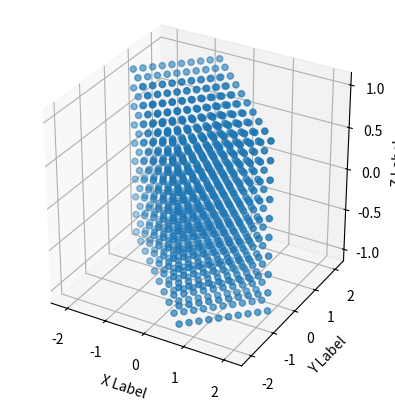

Write Python code to recreate this figure.
"""

This package defines methods for producing patterns of connectivity between neuron populations


[redacted]
@date: 23/01/13
"""
import numpy as np

def transform_tensor(scale=(1.0, 1.0, 1.0), rotation=(0.0, 0.0, 0.0)):
    """
    Produces a linear transformation matrix for a set of 3D point vectors so that they are scaled 
    by an ellipsoid from x, y and z axis scalings and azimuth and elevation angles
    
    @param scale_x [float]: Scale of the x-axis of the transformation matrix
    @param scale_y [float]: Scale of the y-axis of the transformation matrix
    @param scale_z [float]: Scale of the z-axis of the transformation matrix        
    @param az [float]: The "azimuth angle", the clockwise rotation (in degrees) in the x-y plane starting from the x-axis
    @param el [float]: The "elevation angle", the clockwise rotation (in degrees) in the x-z plane starting from the z axis
    """
    try:
        scale = np.array(scale, dtype=float).reshape(3)
    except:
        raise Exception("Could not convert first argument ({}) into a three-dimensional vector"
                        .format(scale))
    try:
        rotation = np.array(rotation, dtype=float).reshape(3)
    except:
        raise Exception("Could not convert second argument ({}) into a three-dimensional vector"
                        .format(rotation))            
    # Convert angles from degrees to radians
    angles = np.array(rotation) * (np.pi / 180.0)
    # Calculate the rotation matrix from the azimuth and elevation angles
    sin = np.sin(angles)
    cos = np.cos(angles)
    rotation = np.array(((cos[1] * cos[2], cos[0] * sin[2] + sin[0] * sin[1] * cos[2],
                          sin[0] * sin[2] - cos[0] * sin[1] * cos[2]),
                         (-cos[1] * sin[2], cos[0] * cos[2] - sin[0] * sin[1] * sin[2],
                          sin[0] * cos[2] + cos[0] * sin[1] * sin[2]),
                         (sin[1], -sin[0] * cos[1], cos[0] * cos[1])))
    # Combine scale and rotation for final rotation matrix
    transform = np.dot(rotation, np.diag(scale))
    return transform

def symmetric_tensor(orient, para_scale=1.0, perp_scale=1.0):
    """
    Produces a linear transformation matrix for a set of 3D point vectors so that they are scaled 
    by an ellipsoid from x, y and z axis scalings and azimuth and elevation angles
    
    @param orient [np.array(3)]: A vector along with the tensor will be orientated
    @param para_scale [float]: The scale of the tensor along the orientation of the orientation vector
    @param perp_scale [float]: The scale of the tensor along the orientations perpedicular to the orientation vector
    """
    try:
        orient = np.array(orient, dtype=float).reshape(3)
    except:
        raise Exception("Could not convert first argument ({}) into a three-dimensional vector"
                        .format(orient))
    # Ensure the orientation is normalised
    orient /= np.sqrt(np.sum(orient * orient))
    # Create the eigenvalue matrix
    eig_values = np.array(((para_scale, 0, 0), (0, perp_scale, 0), (0, 0, perp_scale)))
    # Create the eigenvector matrix
    ref_axis = np.zeros(3) # To avoid colinearity between orientation vector and reference vector 
    #                        pick the axis with the smallest value within the orientation vector 
    #                        to be the reference axis generate the perpendicular vectors
    ref_axis[np.argmin(orient)] = 1.0
    eig_vector2 = np.cross(orient, ref_axis)
    eig_vector2 /= np.sqrt(np.sum(eig_vector2 * eig_vector2))
    eig_vector3 = np.cross(orient, eig_vector2)
    eig_vector3 /= np.sqrt(np.sum(eig_vector3 * eig_vector3))
    eig_vectors = np.vstack((orient, eig_vector2, eig_vector3))
    # Combine eigenvector and eigenvalue matrices to create tensor
    tensor = np.dot(np.dot(eig_vectors, eig_values), np.transpose(eig_vectors))
    return tensor

if __name__ == "__main__":
    from mpl_toolkits.mplot3d import Axes3D
    import matplotlib.pyplot as plt
    import numpy.random
    fig = plt.figure()
    ax = fig.add_subplot(111, projection='3d')
    ax.set_aspect('equal')
    ax.set_xlabel('X Label')
    ax.set_ylabel('Y Label')
    ax.set_zlabel('Z Label')
    if True:
        points = np.mgrid[-1:1:10j, -1:1:10j, -1:1:10j]
        points = np.transpose(np.reshape(points, (3, -1)))
        transform = transform_tensor((1,1,2), (0, 90, 45))
        transform_points = np.transpose(np.dot(transform,
                                               np.transpose(points)))
        ax.scatter(transform_points[:, 0], transform_points[:, 1], transform_points[:, 2])
    else:
        points = np.mgrid[-1:1:30j, -1:1:30j, -1:1:30j]
        points = np.transpose(np.reshape(points, (3, -1)))        
        tensor = symmetric_tensor((1, 1, 1), 4, 2)
        transformed_points = np.transpose(np.dot(tensor, np.transpose(points)))
        dist = np.sqrt(np.sum(transformed_points * transformed_points, axis=1))
        selected_points = points[(dist < 1.0), :]
        ax.scatter(selected_points[:, 0], selected_points[:, 1], selected_points[:, 2])
    plt.show()

